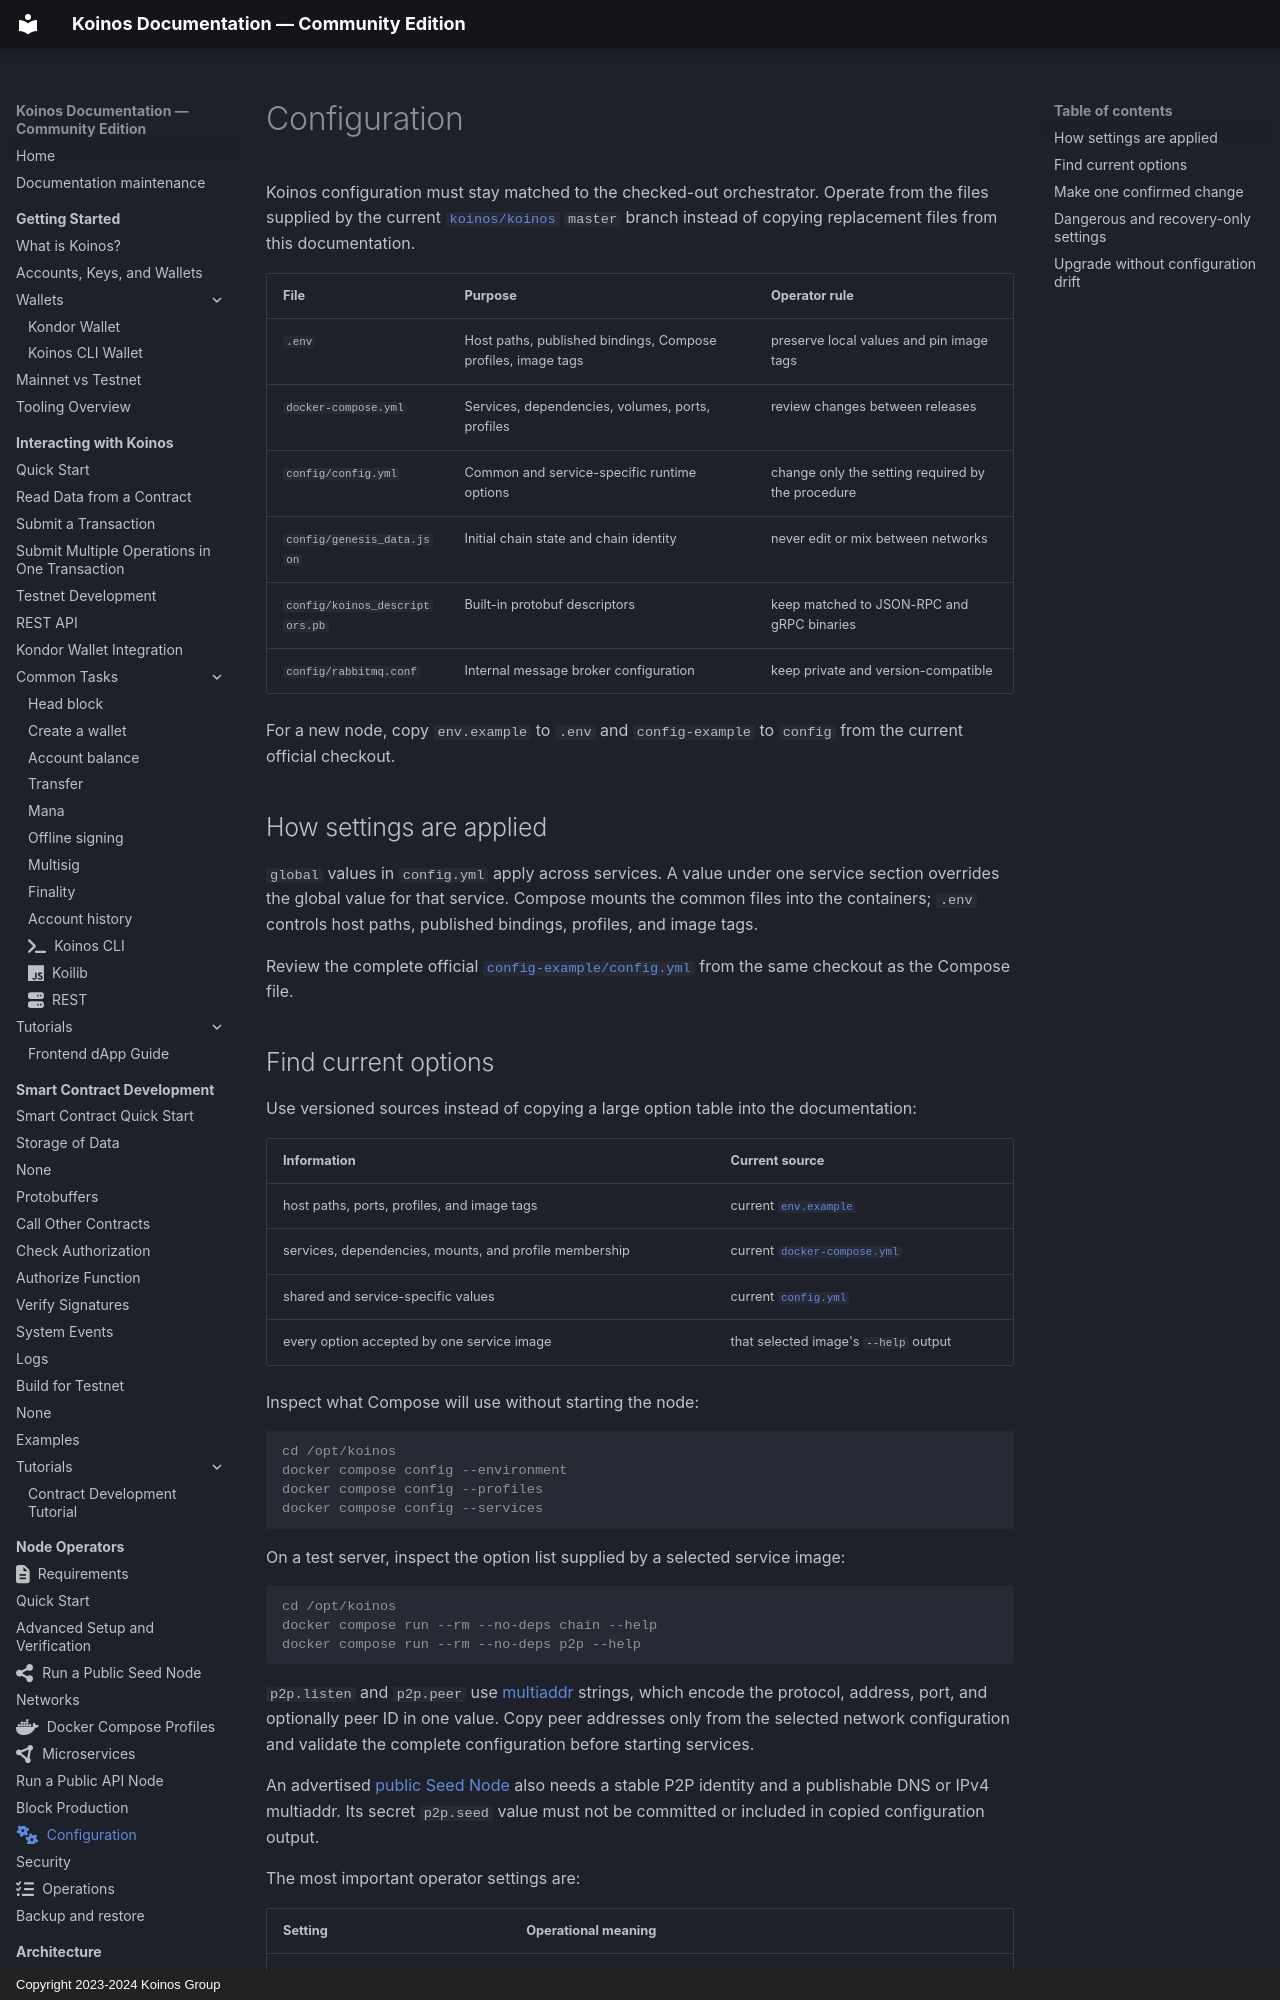

repository: pgarciagon/koinos-docs · page: nodes/configuration/index.html · generator: mkdocs · copyright: Copyright 2023-2024 Koinos Group

---
icon: fontawesome/solid/gears
---

# Configuration

Koinos configuration must stay matched to the checked-out orchestrator.
Operate from the files supplied by the current
[`koinos/koinos`](https://github.com/koinos/koinos) `master` branch instead of
copying replacement files from this documentation.

| File | Purpose | Operator rule |
| --- | --- | --- |
| `.env` | Host paths, published bindings, Compose profiles, image tags | preserve local values and pin image tags |
| `docker-compose.yml` | Services, dependencies, volumes, ports, profiles | review changes between releases |
| `config/config.yml` | Common and service-specific runtime options | change only the setting required by the procedure |
| `config/genesis_data.json` | Initial chain state and chain identity | never edit or mix between networks |
| `config/koinos_descriptors.pb` | Built-in protobuf descriptors | keep matched to JSON-RPC and gRPC binaries |
| `config/rabbitmq.conf` | Internal message broker configuration | keep private and version-compatible |

For a new node, copy `env.example` to `.env` and `config-example` to `config`
from the current official checkout.

## How settings are applied

`global` values in `config.yml` apply across services. A value under one
service section overrides the global value for that service. Compose mounts
the common files into the containers; `.env` controls host paths, published
bindings, profiles, and image tags.

Review the complete official
[`config-example/config.yml`](https://github.com/koinos/koinos/blob/master/config-example/config.yml)
from the same checkout as the Compose file.
